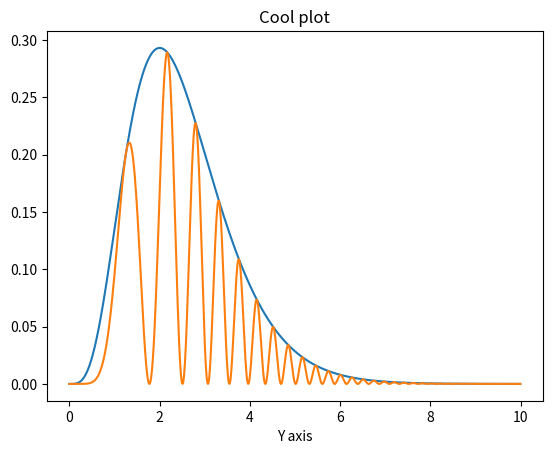

Write Python code to recreate this figure.
import matplotlib.pyplot as plt
import numpy as np

# Generate x axis
x = np.arange(1000) * 0.01

# Generate the two lines
line_1 = x**4 * np.exp(-2*x)
line_2 = (x**2*np.exp(-x)*np.sin(x**2))**2

# Show the lines
plt.plot(x, line_1, label='Line 1')
plt.plot(x, line_2, label='Line 2')
plt.xlabel('X axis')
plt.xlabel('Y axis')
plt.title("Cool plot")
plt.show()
